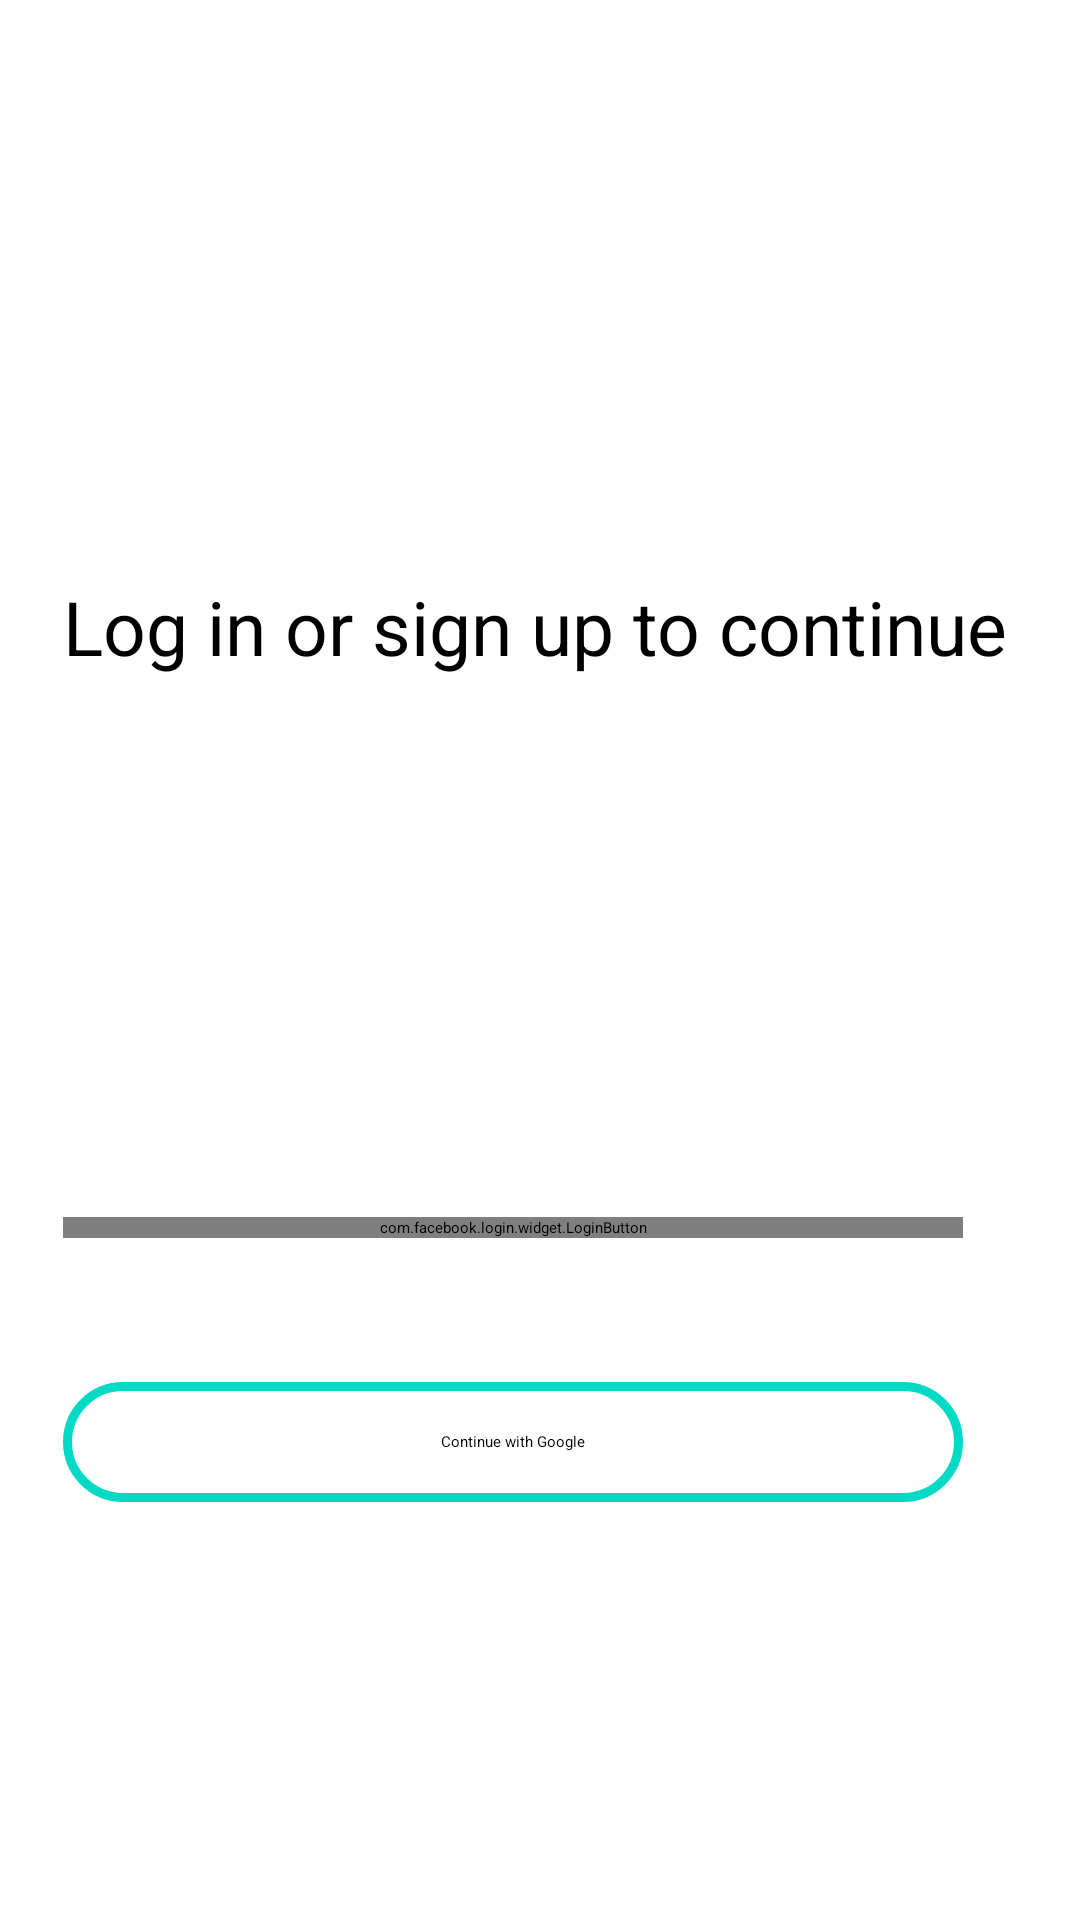

Here is an Android app screen rendered from its layout file. Give the layout XML and the strings, colors and styles it references.
<!-- AndroidManifest.xml: application theme darkTheme.CCE -->
<!-- res/layout/activity_signup.xml -->
<?xml version="1.0" encoding="utf-8"?>
<androidx.constraintlayout.widget.ConstraintLayout xmlns:android="http://schemas.android.com/apk/res/android"
    xmlns:app="http://schemas.android.com/apk/res-auto"
    xmlns:tools="http://schemas.android.com/tools"
    android:layout_width="match_parent"
    android:layout_height="match_parent"
    tools:context=".SignupActivity">

    <TextView
        android:id="@+id/signup"
        android:layout_width="wrap_content"
        android:layout_height="wrap_content"
        android:layout_marginTop="192dp"
        android:text="Log in or sign up to continue"
        android:textColor="#000000"
        android:textSize="25dp"
        app:layout_constraintEnd_toEndOf="parent"
        app:layout_constraintHorizontal_bias="0.466"
        app:layout_constraintStart_toStartOf="parent"
        app:layout_constraintTop_toTopOf="parent" />


    <com.facebook.login.widget.LoginButton
        android:id="@+id/fb_login"
        android:layout_width="300dp"
        android:layout_height="wrap_content"
        android:layout_marginTop="144dp"
        android:layout_gravity="center_horizontal"
        app:layout_constraintEnd_toEndOf="@+id/signup"
        app:layout_constraintHorizontal_bias="0.0"
        app:layout_constraintStart_toStartOf="@+id/signup"
        app:layout_constraintTop_toTopOf="@+id/loading_spinner" />

    <TextView
        android:id="@+id/google_Login"
        android:layout_width="300dp"
        android:layout_height="wrap_content"
        android:layout_marginTop="48dp"
        android:background="@drawable/rectangle"
        android:gravity="center"
        android:minHeight="40dp"
        android:text="Continue with Google"
        app:layout_constraintEnd_toEndOf="@+id/fb_login"
        app:layout_constraintHorizontal_bias="0.0"
        app:layout_constraintStart_toStartOf="@+id/fb_login"
        app:layout_constraintTop_toBottomOf="@+id/fb_login" />

    <ImageView
        android:id="@+id/google_view"
        android:layout_width="35dp"
        android:layout_height="35dp"
        android:layout_marginEnd="240dp"
        app:layout_constraintBottom_toBottomOf="@+id/google_Login"
        app:layout_constraintEnd_toEndOf="@+id/google_Login"
        app:layout_constraintTop_toTopOf="@+id/google_Login"
        app:layout_constraintVertical_bias="0.0"
        app:srcCompat="@drawable/googleg_standard_color_18"
        tools:ignore="UnknownId" />

    <ProgressBar
        android:id="@+id/loading_spinner"
        style="?android:attr/progressBarStyle"
        android:layout_width="wrap_content"
        android:layout_height="wrap_content"
        android:layout_marginTop="36dp"
        app:layout_constraintEnd_toEndOf="parent"
        app:layout_constraintHorizontal_bias="0.465"
        app:layout_constraintStart_toStartOf="parent"
        app:layout_constraintTop_toBottomOf="@+id/signup" />


</androidx.constraintlayout.widget.ConstraintLayout>
<!-- resources referenced by this layout -->
<resources>
  <!-- drawable rectangle (drawable) -->
  <?xml version="1.0" encoding="utf-8"?>
  <shape xmlns:android="http://schemas.android.com/apk/res/android"
      android:shape="rectangle">
      <solid android:color="@color/white"/>
      <stroke android:color="@color/teal_200"
          android:width="3dp"/>
      <padding android:bottom="5dp"
          android:top="5dp"
          android:left="5dp"
          android:right="5dp"/>
      <corners android:bottomLeftRadius="30dp"
          android:bottomRightRadius="30dp"
          android:topLeftRadius="30dp"
          android:topRightRadius="30dp"/>
  
  </shape>
  <style name="darkTheme.CCE" parent="Theme.MaterialComponents.Light.DarkActionBar">
          
          <item name="colorPrimary">#680527</item>
          <item name="colorPrimaryVariant">@color/teal_200</item>
          <item name="colorOnPrimary">@color/black</item>
          
          <item name="colorSecondary">@color/teal_200</item>
          <item name="colorSecondaryVariant">@color/teal_200</item>
          <item name="colorOnSecondary">@color/black</item>
          
          <item name="android:statusBarColor">#680527</item>
          
  
      </style>
  <color name="white">#FFFFFFFF</color>
  <color name="teal_200">#FF03DAC5</color>
  <color name="black">#FF000000</color>
</resources>
